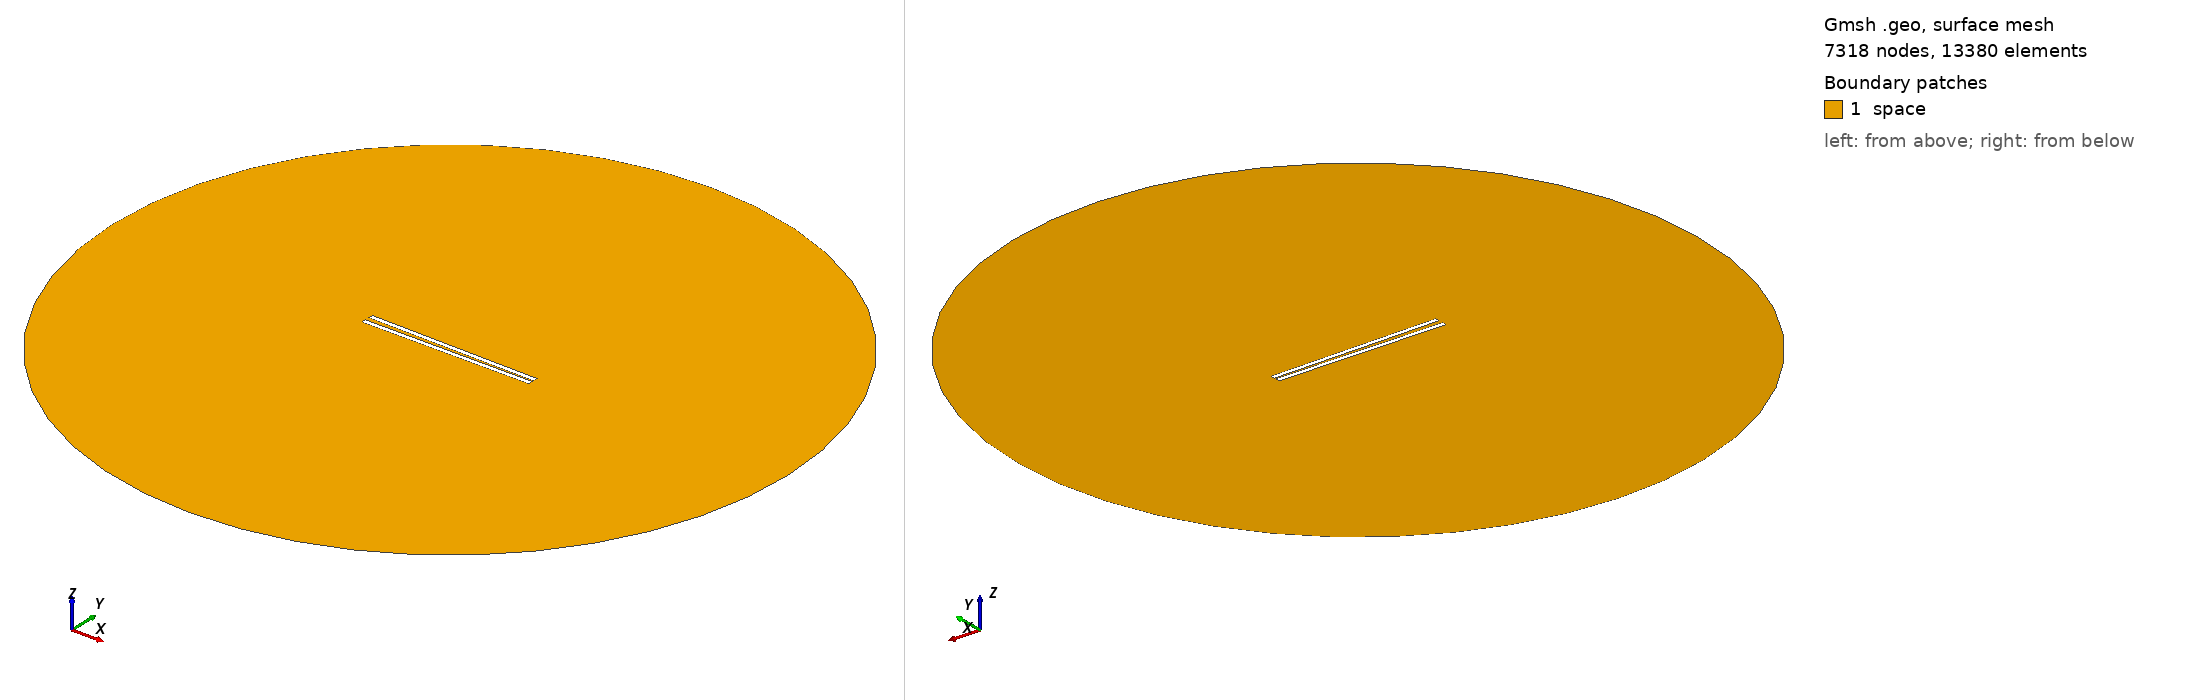

Gmsh geometry script, surface-meshed: 7318 nodes, 13380 surface elements. Boundary patches (legend numbers): 1 space. Left view from above one corner, right view from below the opposite corner. Legend entries are the model's physical surfaces. The drawing asked Gmsh for element sizes between 1% and 20% of the model's largest extent; the script's own settings can give other sizes.

=== 930.geo (drawn) ===
// Set the geometry kernel
SetFactory("OpenCASCADE");

//---------------------------------------
// Rectangles
//---------------------------------------

// Rectangle 1 (top)
Point(1) = {-49.4, 0.8611111111111112, 0, 1.0};
Point(2) = {49.4, 0.8611111111111112, 0, 1.0};
Point(3) = {49.4, 3.6611111111111105, 0, 1.0};
Point(4) = {-49.4, 3.6611111111111105, 0, 1.0};

Line(1) = {1, 2};
Line(2) = {2, 3};
Line(3) = {3, 4};
Line(4) = {4, 1};

Line Loop(1) = {1, 2, 3, 4};
Plane Surface(1) = {1};

Rotate { {0, 0, 1}, {0,  0.8611111111111112,  0}, -0.017 } {
  Surface{1};
}

// Rectangle 2 (bottom)
Point(5) = {-49.4, -0.8611111111111112, 0, 1.0};
Point(6) = {49.4, -0.8611111111111112, 0, 1.0};
Point(7) = {49.4, -3.6611111111111105, 0, 1.0};
Point(8) = {-49.4, -3.6611111111111105, 0, 1.0};

Line(5) = {5, 6};
Line(6) = {6, 7};
Line(7) = {7, 8};
Line(8) = {8, 5};

Line Loop(2) = {5, 6, 7, 8};
Plane Surface(2) = {2}; 


//---------------------------------------
// Circle
//---------------------------------------

// Define points
Point(9) = {0, 0, 0};        // Center
Point(10) = {200, 0, 0};     // Start point
Point(11) = {0, 200, 0};     // 90 degrees
Point(12) = {-200, 0, 0};    // 180 degrees
Point(13) = {0, -200, 0};    // 270 degrees

// Define circle arcs (each needs start, center, end)
Circle(9) = {10, 9, 11};
Circle(10) = {11, 9, 12};
Circle(11) = {12, 9, 13};
Circle(12) = {13, 9, 10};

// Define curve loop and surface if needed
Curve Loop(3) = {9, 10, 11, 12};
Surface(3) = {3};

//---------------------------------------
// Define Physical Groups
//---------------------------------------                

//--- Physical Curves
// Physical groups for boundaries
Physical Line("force_segment", 10) = {1};
Physical Line("upper_plate", 11) = {2, 3, 4};
Physical Line("lower_plate", 12) = {5, 6, 7, 8};
Physical Line("boundary", 20) = {9, 10, 11, 12};

// Subtract Rectangles from Circle
BooleanDifference{ Surface{3}; Delete; }{ Surface{1}; Surface{2}; Delete; }
//--- Physical Surfaces
Physical Surface("space", 30) = {3};


//---------------------------------------
// Fine mesh near the plates
//--------------------------------------- 

// Define a distance field for mesh refinement
Field[1] = Distance;
Field[1].CurvesList = {1, 2, 3, 4, 5, 6, 7, 8};  // Rectangle curves
Field[1].NumPointsPerCurve = 200;

c = 0.3;
// Define threshold field to control mesh size based on distance to attractor
Field[2] = Threshold;
Field[2].IField = 1;
Field[2].LcMin = c; // Minimum element size near the attractor
Field[2].LcMax = 100*c;  // Maximum element size away from the attractor
Field[2].DistMin = 0.01;
Field[2].DistMax = 40;

Background Field = 2;

//---------------------------------------
// 6. Generate the Mesh
//---------------------------------------
Mesh 2;  // 2D mesh generation
